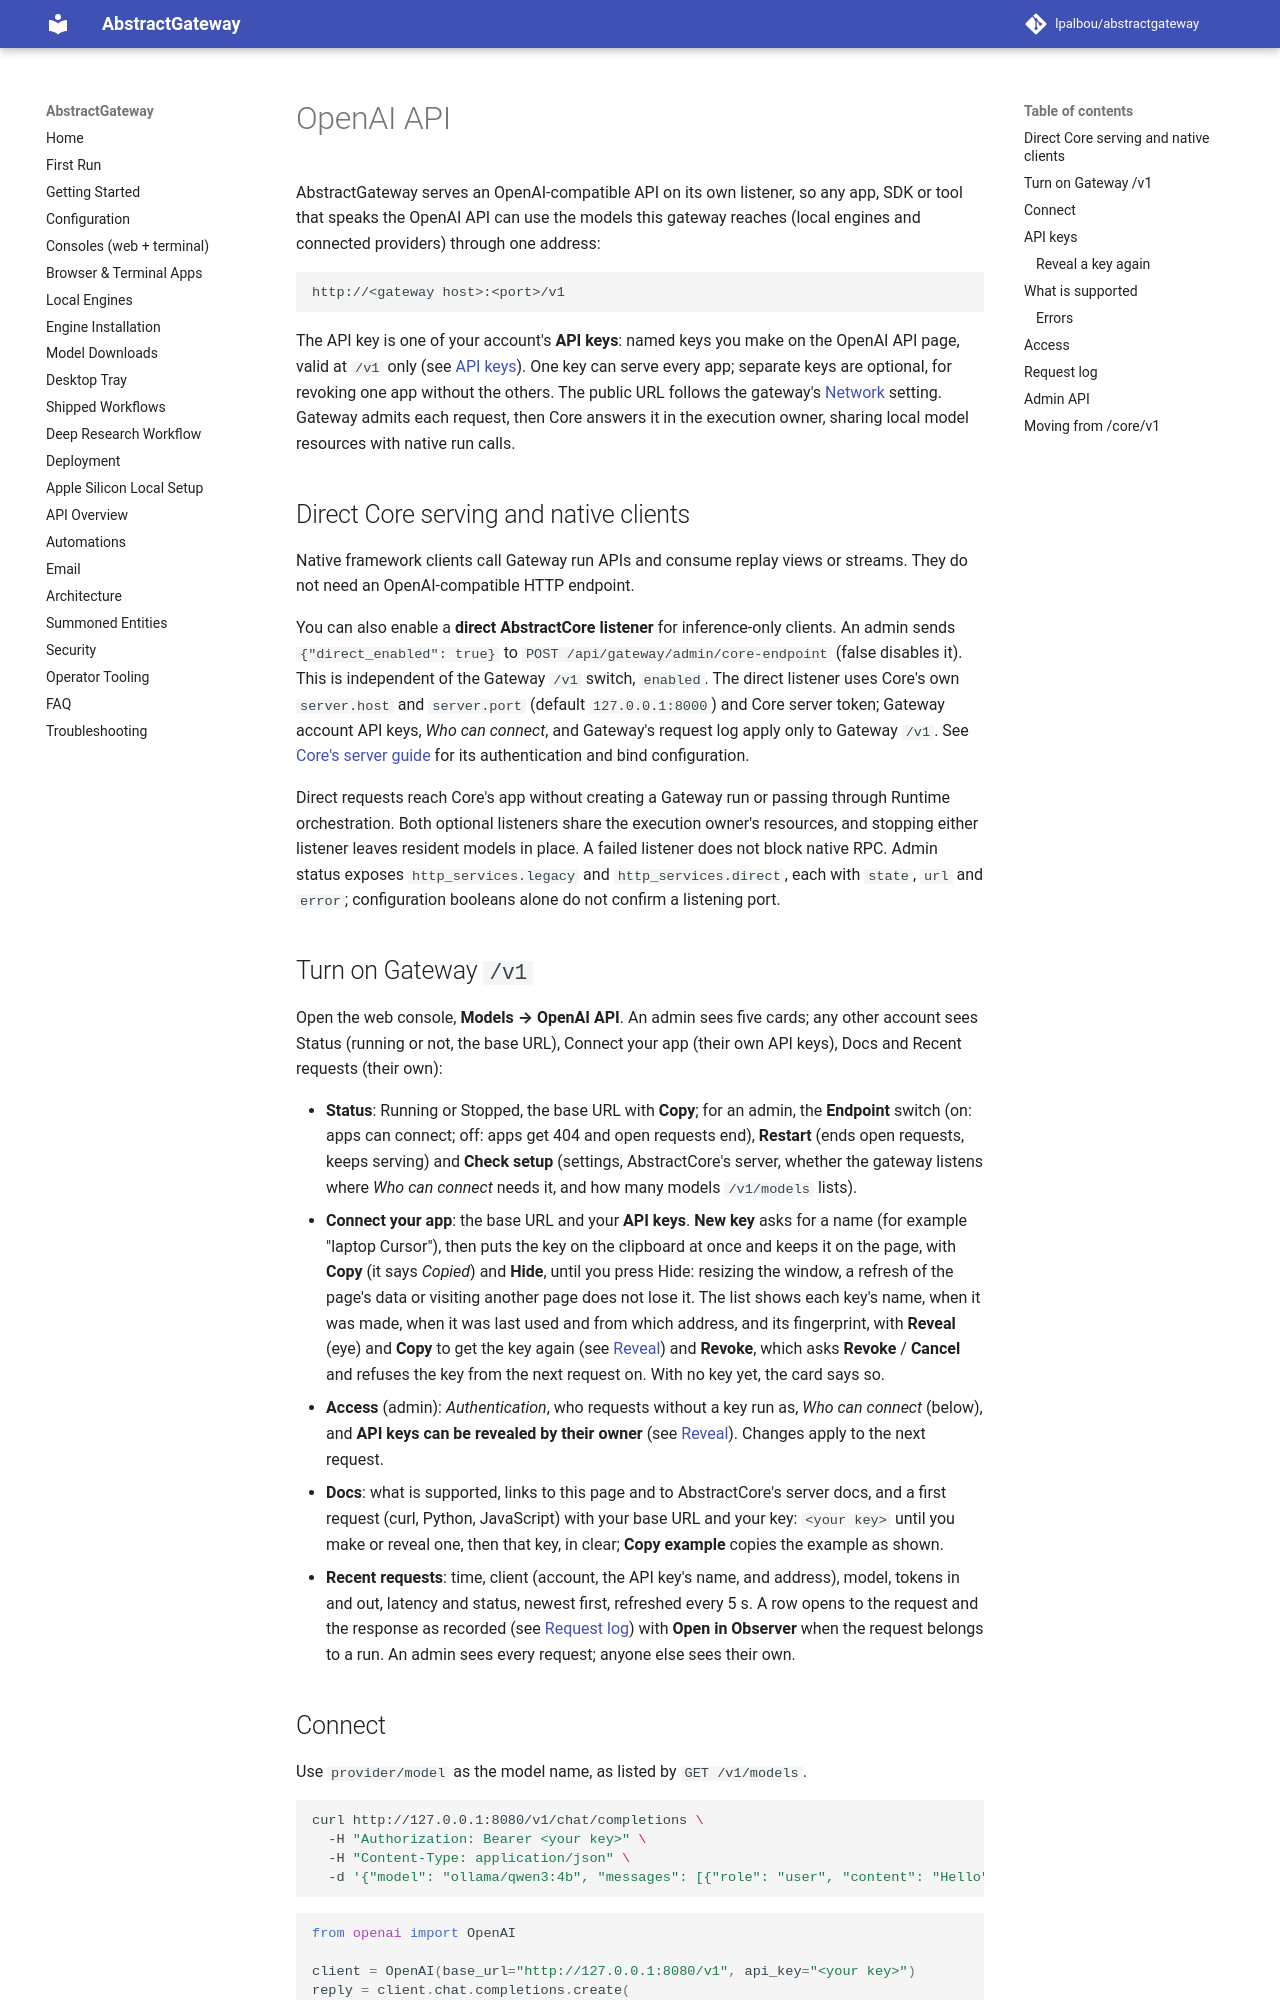

repository: lpalbou/AbstractGateway · page: openai-api/index.html · generator: mkdocs

# OpenAI API

AbstractGateway serves an OpenAI-compatible API on its own listener, so any app,
SDK or tool that speaks the OpenAI API can use the models this gateway reaches
(local engines and connected providers) through one address:

```
http://<gateway host>:<port>/v1
```

The API key is one of your account's **API keys**: named keys you make on the
OpenAI API page, valid at `/v1` only (see [API keys](#api-keys)). One key can
serve every app; separate keys are optional, for revoking one app without the
others.
The public URL follows the gateway's [Network](./configuration.md#network-exposure-localhost--local-network--internet)
setting. Gateway admits each request, then Core answers it in the execution
owner, sharing local model resources with native run calls.

## Direct Core serving and native clients

Native framework clients call Gateway run APIs and consume replay views or
streams. They do not need an OpenAI-compatible HTTP endpoint.

You can also enable a **direct AbstractCore listener** for inference-only
clients. An admin sends `{"direct_enabled": true}` to
`POST /api/gateway/admin/core-endpoint` (false disables it). This is independent
of the Gateway `/v1` switch, `enabled`. The direct listener uses Core's own
`server.host` and `server.port` (default `127.0.0.1:8000`) and Core server token;
Gateway account API keys, *Who can connect*, and Gateway's request log apply
only to Gateway `/v1`. See [Core's server guide](https://github.com/lpalbou/AbstractCore/blob/main/docs/server.md)
for its authentication and bind configuration.

Direct requests reach Core's app without creating a Gateway run or passing
through Runtime orchestration. Both optional listeners share the execution
owner's resources, and stopping either listener leaves resident models in
place. A failed listener does not block native RPC. Admin status exposes
`http_services.legacy` and `http_services.direct`, each with `state`, `url`
and `error`; configuration booleans alone do not confirm a listening port.

## Turn on Gateway `/v1`

Open the web console, **Models → OpenAI API**. An admin sees five cards; any
other account sees Status (running or not, the base URL), Connect your app
(their own API keys), Docs and Recent requests (their own):

- **Status**: Running or Stopped, the base URL with **Copy**; for an admin, the **Endpoint**
  switch (on: apps can connect; off: apps get 404 and open requests end),
  **Restart** (ends open requests, keeps serving) and **Check setup** (settings,
  AbstractCore's server, whether the gateway listens where *Who can connect*
  needs it, and how many models `/v1/models` lists).
- **Connect your app**: the base URL and your **API keys**. **New key** asks for
  a name (for example "laptop Cursor"), then puts the key on the clipboard at
  once and keeps it on the page, with **Copy** (it says *Copied*) and **Hide**,
  until you press Hide: resizing the window, a refresh of the page's data or
  visiting another page does not lose it. The list shows each key's name, when
  it was made, when it was last used and from which address, and its
  fingerprint, with **Reveal** (eye) and **Copy** to get the key again (see
  [Reveal](#reveal-a-key-again)) and **Revoke**, which asks **Revoke** /
  **Cancel** and refuses the key from the next request on. With no key yet, the
  card says so.
- **Access** (admin): *Authentication*, who requests without a key run as,
  *Who can connect* (below), and **API keys can be revealed by their owner**
  (see [Reveal](#reveal-a-key-again)). Changes apply to the next request.
- **Docs**: what is supported, links to this page and to AbstractCore's server
  docs, and a first request (curl, Python, JavaScript) with your base URL and
  your key: `<your key>` until you make or reveal one, then that key, in clear;
  **Copy example** copies the example as shown.
- **Recent requests**: time, client (account, the API key's name, and address), model, tokens in and
  out, latency and status, newest first, refreshed every 5 s. A row opens to the
  request and the response as recorded (see [Request log](#request-log)) with
  **Open in Observer** when the request belongs to a run. An admin sees every
  request; anyone else sees their own.
